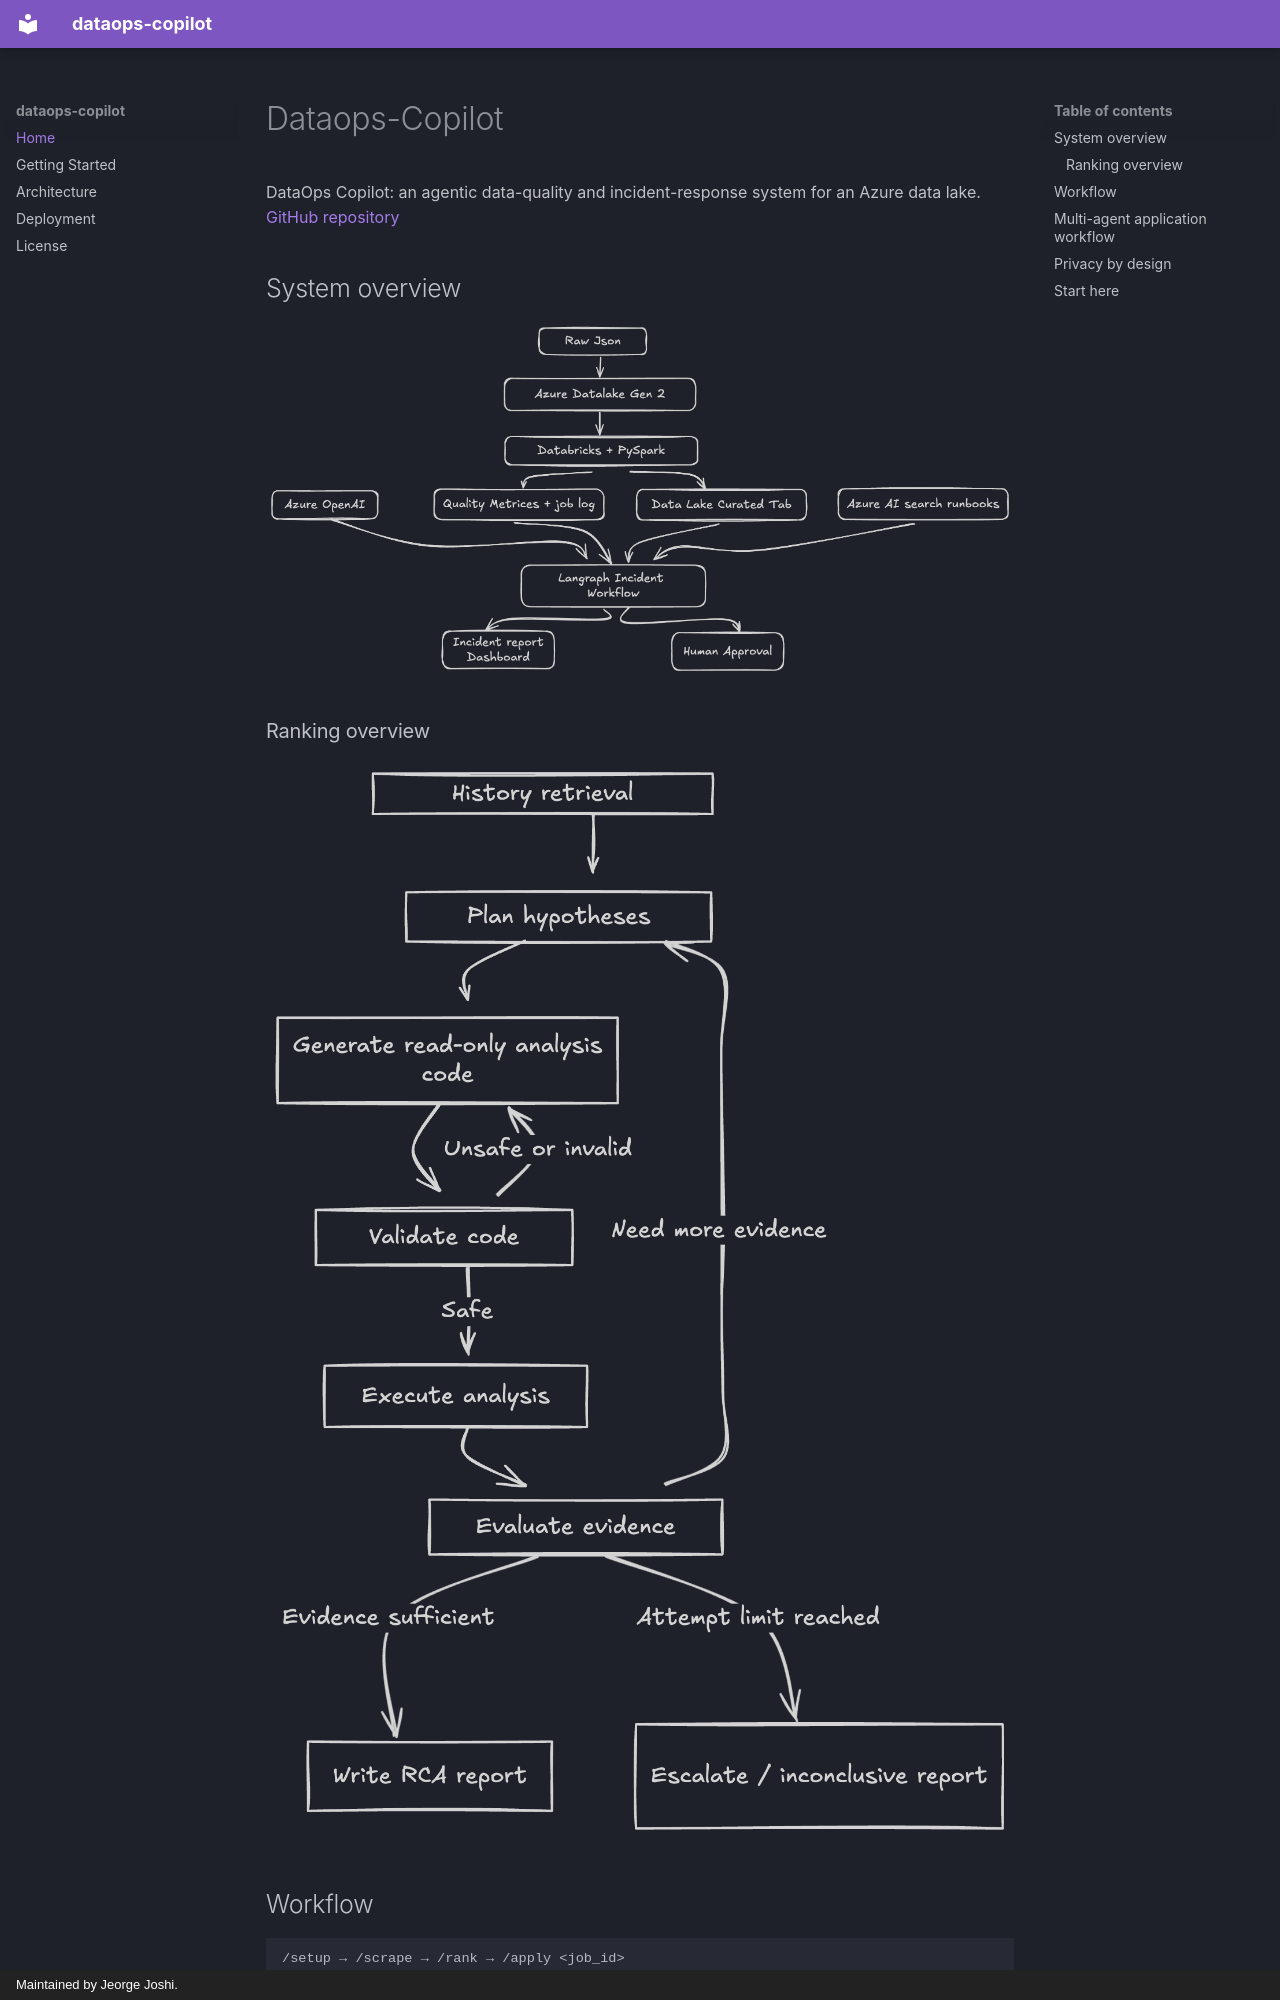

repository: wp225/dataops-copilot · page: index.html · generator: mkdocs · copyright: Maintained by Jeorge Joshi.

# Dataops-Copilot

DataOps Copilot: an agentic data-quality and incident-response system for an Azure data lake.
[GitHub repository](https://github.com/wp225/dataops-copilot)

## System overview

![Dataops-Copilot overview](diagrams/system/system.png)
### Ranking overview

![Cyclic graph overview](diagrams/system/cyclic-agent-graph.png)

## Workflow

```text
/setup → /scrape → /rank → /apply <job_id>
```

1. **Setup** creates or incrementally updates a private candidate profile from a CV and confirmed user information.
2. **Scrape** collects current public postings from configured Greenhouse and Lever job boards.
3. **Rank** runs compact triage across collected jobs and produces a shortlist.
4. **Apply** performs a detailed evaluation for one job. After user approval, it creates and verifies tailored application materials.
